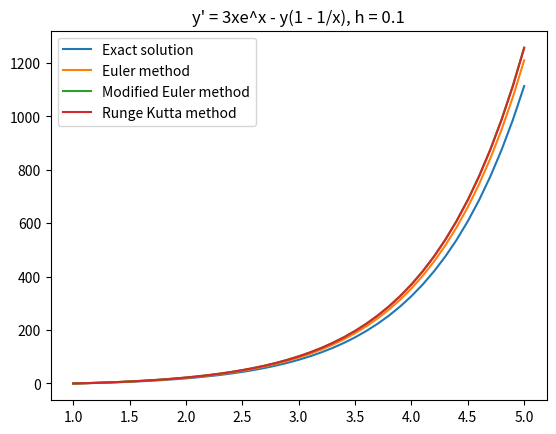

The script that saved this image:
import math
import numpy
import matplotlib.pyplot as plt


class DiffEquation:
    def __init__(self, x0, y0, xn, h, f, exact_sol, formula):
        self.x0 = x0
        self.y0 = y0
        self.xn = xn
        self.h = h
        self.f = f
        self.exact_sol = exact_sol
        self.formula = formula


class Method:
    def exact(self, diff_eq):
        xs = numpy.arange(diff_eq.x0 + diff_eq.h, diff_eq.xn + diff_eq.h, diff_eq.h)
        ys = [diff_eq.y0]

        for x in xs:
            y = diff_eq.exact_sol(x)
            ys.append(y)

        return numpy.append(diff_eq.x0, xs), ys, "Exact solution"

    def euler(self, diff_eq):
        xs = numpy.arange(diff_eq.x0 + diff_eq.h, diff_eq.xn + diff_eq.h, diff_eq.h)
        ys = [diff_eq.y0]

        for x in xs:
            y = ys[-1] + diff_eq.h*diff_eq.f(x, ys[-1])
            ys.append(y)

        return numpy.append(diff_eq.x0, xs), ys, "Euler method"

    def mod_euler(self, diff_eq):
        xs = numpy.arange(diff_eq.x0 + diff_eq.h, diff_eq.xn + diff_eq.h, diff_eq.h)
        ys = [diff_eq.y0]

        for x in xs:
            k1 = diff_eq.f(x, ys[-1])
            k2 = diff_eq.f(x + diff_eq.h, ys[-1] + diff_eq.h*k1)
            y = ys[-1] + diff_eq.h*((k1 + k2)/2)
            ys.append(y)

        return numpy.append(diff_eq.x0, xs), ys, "Modified Euler method"

    def runge_kutta(self, diff_eq):
        xs = numpy.arange(diff_eq.x0 + diff_eq.h, diff_eq.xn + diff_eq.h, diff_eq.h)
        ys = [diff_eq.y0]

        for x in xs:
            k1 = diff_eq.h*diff_eq.f(x, ys[-1])
            k2 = diff_eq.h*diff_eq.f(x + diff_eq.h/2, ys[-1] + k1/2)
            k3 = diff_eq.h*diff_eq.f(x + diff_eq.h/2, ys[-1] + k2/2)
            k4 = diff_eq.h*diff_eq.f(x + diff_eq.h, ys[-1] + k3)
            ys.append(ys[-1] + k1/6 + k2/3 + k3/3 + k4/6)

        return numpy.append(diff_eq.x0, xs), ys, "Runge Kutta method"


class ODEsolver:
    def solve(self, diff_eq, method):
        return method(diff_eq)


def plot(m0, m1, m2, m3, diff_eq):
    plt.plot(m0[0], m0[1], label=m0[2])
    plt.plot(m1[0], m1[1], label=m1[2])
    plt.plot(m2[0], m2[1], label=m2[2])
    plt.plot(m3[0], m3[1], label=m3[2])

    plt.title(diff_eq.formula + ", h = " + str(diff_eq.h))
    plt.legend()
    plt.show()


def ode_func(x, y):
    return 3*x*math.e**x - y*(1 - 1/x)


def ode_exact_sol(x):
    return 3/2*x*(math.e**x - math.e**(2-x))


diff_eq = DiffEquation(1, 0, 5, 0.1, ode_func, ode_exact_sol, "y' = 3xe^x - y(1 - 1/x)")
solver = ODEsolver()
method = Method()

m0 = solver.solve(diff_eq, method.exact)
m1 = solver.solve(diff_eq, method.euler)
m2 = solver.solve(diff_eq, method.mod_euler)
m3 = solver.solve(diff_eq, method.runge_kutta)

plot(m0, m1, m2, m3, diff_eq)
